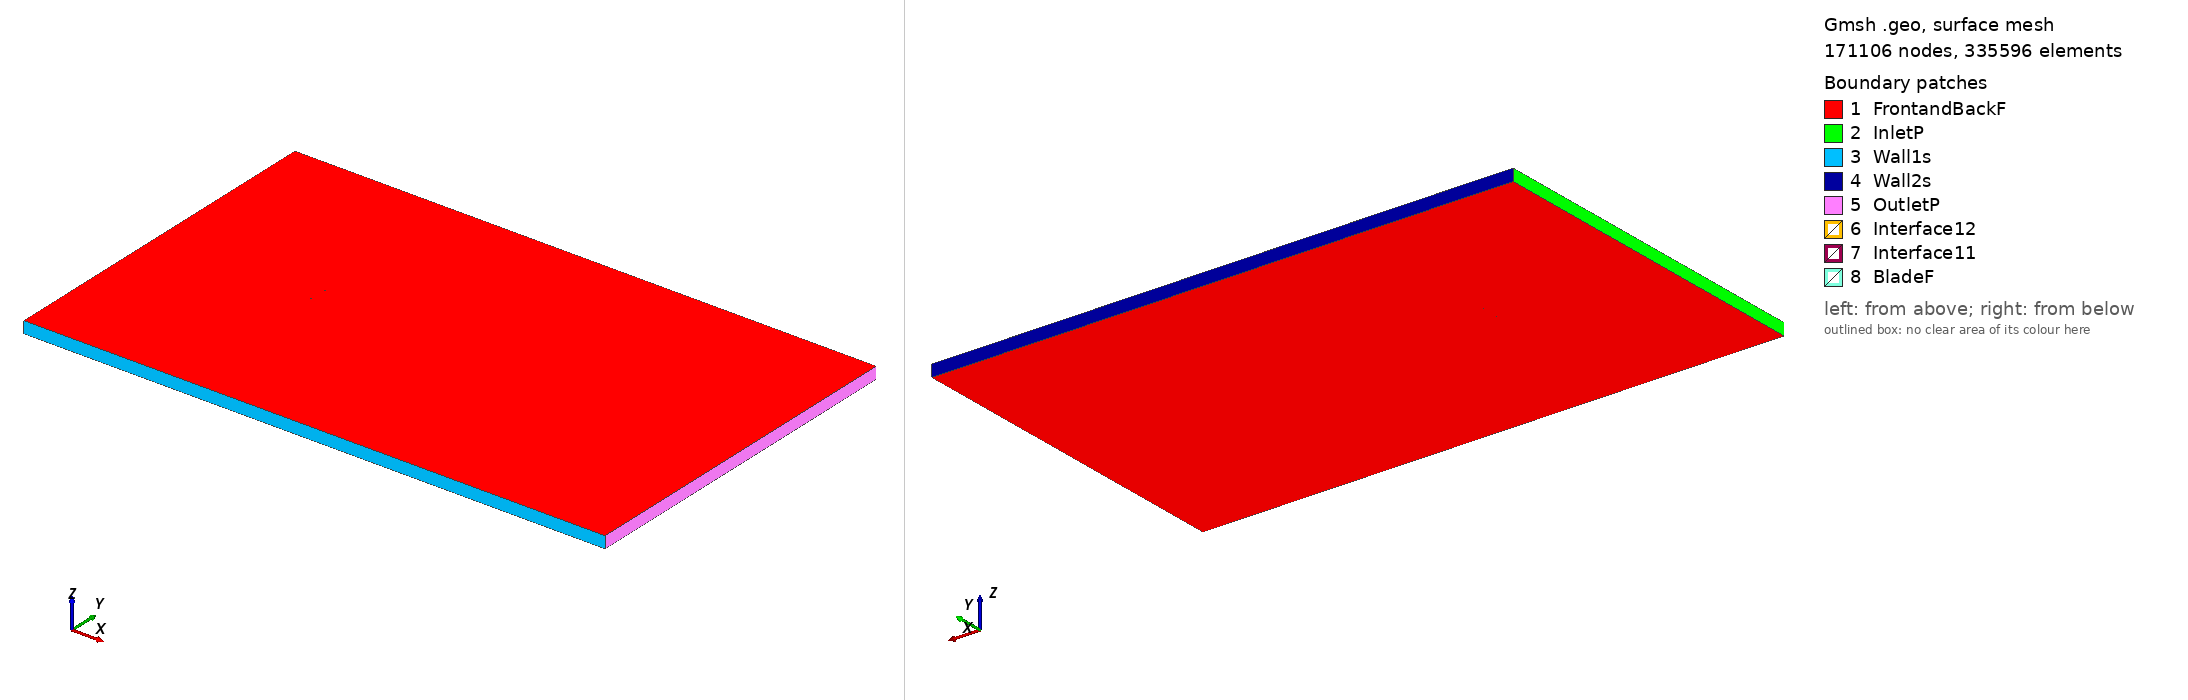

Gmsh geometry script, surface-meshed: 171106 nodes, 335596 surface elements. Boundary patches (legend numbers): 1 FrontandBackF, 2 InletP, 3 Wall1s, 4 Wall2s, 5 OutletP, 6 Interface12, 7 Interface11, 8 BladeF. Left view from above one corner, right view from below the opposite corner. Legend entries are the model's physical surfaces. The drawing asked Gmsh for element sizes between 1% and 20% of the model's largest extent; the script's own settings can give other sizes.

=== eiffel385_tsr_5.3003_aoa_-8.2332.geo (drawn) ===
SetFactory("OpenCASCADE");

Point(1) = {0.075147, 0.743192, 0, 1.0};
Point(2) = {0.072091, 0.743675, 0, 1.0};
Point(3) = {0.064103, 0.744834, 0, 1.0};
Point(4) = {0.048170, 0.746861, 0, 1.0};
Point(5) = {0.032313, 0.748367, 0, 1.0};
Point(6) = {0.016531, 0.749352, 0, 1.0};
Point(7) = {0.000798, 0.750000, 0, 1.0};
Point(8) = {-0.014798, 0.749698, 0, 1.0};
Point(9) = {-0.030226, 0.748232, 0, 1.0};
Point(10) = {-0.045456, 0.745403, 0, 1.0};
Point(11) = {-0.052953, 0.743177, 0, 1.0};
Point(12) = {-0.060340, 0.740184, 0, 1.0};
Point(13) = {-0.063988, 0.738374, 0, 1.0};
Point(14) = {-0.067585, 0.736211, 0, 1.0};
Point(15) = {-0.071127, 0.733666, 0, 1.0};
Point(16) = {-0.072818, 0.731841, 0, 1.0};
Point(17) = {-0.074227, 0.728072, 0, 1.0};
Point(18) = {-0.071829, 0.725009, 0, 1.0};
Point(19) = {-0.069741, 0.724091, 0, 1.0};
Point(20) = {-0.065690, 0.723114, 0, 1.0};
Point(21) = {-0.061727, 0.722749, 0, 1.0};
Point(22) = {-0.057831, 0.722843, 0, 1.0};
Point(23) = {-0.050105, 0.723492, 0, 1.0};
Point(24) = {-0.042497, 0.724953, 0, 1.0};
Point(25) = {-0.027300, 0.728012, 0, 1.0};
Point(26) = {-0.012136, 0.731300, 0, 1.0};
Point(27) = {0.003136, 0.733839, 0, 1.0};
Point(28) = {0.018455, 0.736055, 0, 1.0};
Point(29) = {0.033805, 0.738057, 0, 1.0};
Point(30) = {0.049201, 0.739738, 0, 1.0};
Point(31) = {0.064644, 0.741096, 0, 1.0};
Point(32) = {0.072401, 0.741531, 0, 1.0};
Point(33) = {0.075357, 0.741742, 0, 1.0};
Point(34) = {-0.075147, -0.743192, 0, 1.0};
Point(35) = {-0.072091, -0.743675, 0, 1.0};
Point(36) = {-0.064103, -0.744834, 0, 1.0};
Point(37) = {-0.048170, -0.746861, 0, 1.0};
Point(38) = {-0.032313, -0.748367, 0, 1.0};
Point(39) = {-0.016531, -0.749352, 0, 1.0};
Point(40) = {-0.000798, -0.750000, 0, 1.0};
Point(41) = {0.014798, -0.749698, 0, 1.0};
Point(42) = {0.030226, -0.748232, 0, 1.0};
Point(43) = {0.045456, -0.745403, 0, 1.0};
Point(44) = {0.052953, -0.743177, 0, 1.0};
Point(45) = {0.060340, -0.740184, 0, 1.0};
Point(46) = {0.063988, -0.738374, 0, 1.0};
Point(47) = {0.067585, -0.736211, 0, 1.0};
Point(48) = {0.071127, -0.733666, 0, 1.0};
Point(49) = {0.072818, -0.731841, 0, 1.0};
Point(50) = {0.074227, -0.728072, 0, 1.0};
Point(51) = {0.071829, -0.725009, 0, 1.0};
Point(52) = {0.069741, -0.724091, 0, 1.0};
Point(53) = {0.065690, -0.723114, 0, 1.0};
Point(54) = {0.061727, -0.722749, 0, 1.0};
Point(55) = {0.057831, -0.722843, 0, 1.0};
Point(56) = {0.050105, -0.723492, 0, 1.0};
Point(57) = {0.042497, -0.724953, 0, 1.0};
Point(58) = {0.027300, -0.728012, 0, 1.0};
Point(59) = {0.012136, -0.731300, 0, 1.0};
Point(60) = {-0.003136, -0.733839, 0, 1.0};
Point(61) = {-0.018455, -0.736055, 0, 1.0};
Point(62) = {-0.033805, -0.738057, 0, 1.0};
Point(63) = {-0.049201, -0.739738, 0, 1.0};
Point(64) = {-0.064644, -0.741096, 0, 1.0};
Point(65) = {-0.072401, -0.741531, 0, 1.0};
Point(66) = {-0.075357, -0.741742, 0, 1.0};

// Lines: first blade (splines 1-4)
Spline(1) = {1:33};
Spline(2) = {33,1};

// Lines: second blade (splines 5-8)
Spline(3) = {34:66};
Spline(4) = {66,34};

// Outer domain (points 20001-4 and lines)
Point(67) = {-13.50000000, -15.00000000, 0, 1.0};
Point(68) = {-13.50000000, 15.00000000, 0, 1.0};
Point(69) = {36.00000000, 15.00000000, 0, 1.0};
Point(70) = {36.00000000, -15.00000000, 0, 1.0};
Line(11) = {67, 68};
Line(12) = {68, 69};
Line(13) = {69, 70};
Line(14) = {67, 70};

// Interface (between moving and stationary domain) (circles)
Circle(9) = {0, 0, 0, 0.80000000, 0, 2*Pi};
Circle(10) = {0, 0, 0, 0.80000000, 0, 2*Pi};

// Loops collect Lines/Splines/etc (blade1, blade2, domain, first circle)
Line Loop(1) = {1:2};
Line Loop(2) = {3:4};
Line Loop(3) = {11,12,13,-14};
Line Loop(4) = {9};

// BooleanDifference cuts out the circle/interface from the domain
Plane Surface(1) = {3};
Plane Surface(2) = {4};
BooleanDifference{ Surface{1}; Delete;}{ Surface{2}; Delete;}

// This one cuts out the blades from the inner circle/interface
Line Loop(6) = {10};
Plane Surface(5) = {6};
Plane Surface(6) = {1};
Plane Surface(7) = {2};
BooleanDifference{ Surface{5}; Delete;}{ Surface{6,7}; Delete;}

// extrude to 3rd dimension
Extrude {0, 0, 1} {Surface{1}; Surface{5}; Layers{1}; Recombine;}

// Physical Surfaces are the named boundaries (patches)
Physical Surface("Interface11") = {12};
Physical Surface("Interface12") = {10};

// sides of domain
Physical Surface("InletP") = {6};
Physical Surface("OutletP") = {9};

// top and bottom of domain
Physical Surface("Wall1s") = {7};
Physical Surface("Wall2s") = {8};

// Check FrontandBackF by ensuring there is nothing in the 3rd dimension
Physical Surface("FrontandBackF") = {1,11,5,17};
Physical Surface("BladeF") = {13:16};
Physical Volume("Turbine") = {2};
Physical Volume("Farfield") = {1};

// settings for airfoil boundary layer
Field[1] = BoundaryLayer;
Field[1].EdgesList = {1:4};
Field[1].hwall_n = 1e-3;
Field[1].thickness = 1.5e-2;
Field[1].ratio = 1.05;
Field[1].Quads = 1;
BoundaryLayer Field = 1;

// control points for mesh (blade and interface)
// floor((arc length / 1.5mm)/ 2) -> Transfinite Line
Transfinite Line {1,3} = 103 Using Progression 1;
Transfinite Line {2,4} = 2 Using Progression 1;
Transfinite Line {9, 15} = 800 Using Progression 1;

// For more information on gmsh syntax, visit http://gmsh.info/doc/texinfo/gmsh.html
